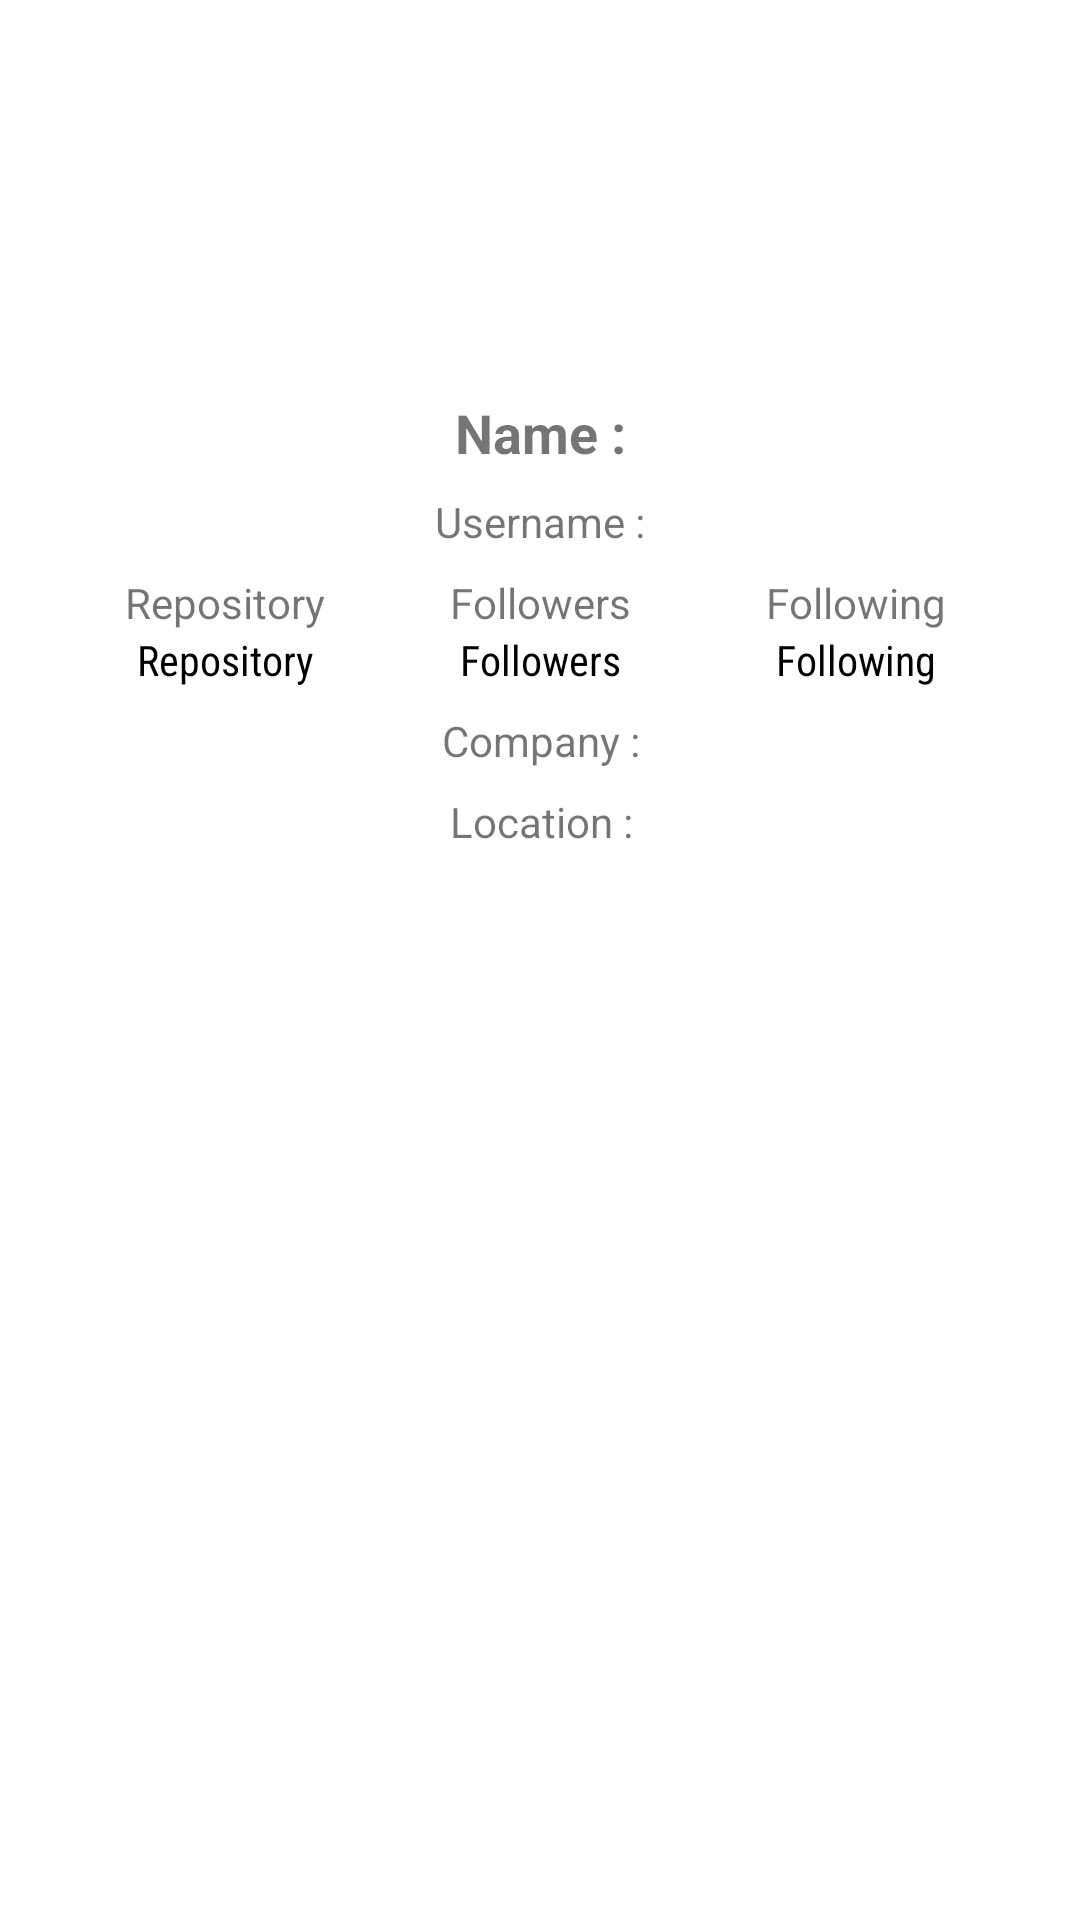

Layout XML and referenced resources for this Android screen:
<!-- AndroidManifest.xml: application theme Theme.GithubUserSubmission -->
<!-- res/layout/activity_user_detail.xml -->
<?xml version="1.0" encoding="utf-8"?>
<androidx.constraintlayout.widget.ConstraintLayout xmlns:android="http://schemas.android.com/apk/res/android"
    xmlns:app="http://schemas.android.com/apk/res-auto"
    xmlns:tools="http://schemas.android.com/tools"
    android:layout_width="match_parent"
    android:layout_height="match_parent"
    tools:context=".UserDetailActivity">

    <ImageView
        android:id="@+id/detail_avatar"
        android:layout_width="100dp"
        android:layout_height="100dp"
        android:layout_marginTop="24dp"
        app:layout_constraintEnd_toEndOf="parent"
        app:layout_constraintStart_toStartOf="parent"
        app:layout_constraintTop_toTopOf="parent"
        tools:srcCompat="@tools:sample/avatars" />

    <TextView
        android:id="@+id/detail_name"
        android:layout_width="wrap_content"
        android:layout_height="wrap_content"
        android:layout_marginTop="8dp"
        app:layout_constraintEnd_toEndOf="parent"
        app:layout_constraintStart_toStartOf="parent"
        app:layout_constraintTop_toBottomOf="@+id/detail_avatar"
        android:textStyle="bold"
        android:textSize="18sp"
        android:text="@string/name"/>

    <TextView
        android:id="@+id/detail_username"
        android:layout_width="wrap_content"
        android:layout_height="wrap_content"
        android:layout_marginTop="8dp"
        app:layout_constraintEnd_toEndOf="parent"
        app:layout_constraintStart_toStartOf="parent"
        app:layout_constraintTop_toBottomOf="@+id/detail_name"
        android:text="@string/username"/>

    <TextView
        android:id="@+id/detail_repository"
        android:layout_width="wrap_content"
        android:layout_height="wrap_content"
        android:layout_marginTop="8dp"
        android:text="@string/repository"
        app:layout_constraintEnd_toStartOf="@+id/detail_followers"
        app:layout_constraintStart_toStartOf="parent"
        app:layout_constraintTop_toBottomOf="@+id/detail_username" />

    <TextView
        android:id="@+id/detail_followers"
        android:layout_width="wrap_content"
        android:layout_height="wrap_content"
        android:layout_marginTop="8dp"
        android:text="@string/followers"
        app:layout_constraintEnd_toEndOf="@+id/detail_username"
        app:layout_constraintStart_toStartOf="@+id/detail_username"
        app:layout_constraintTop_toBottomOf="@+id/detail_username" />

    <TextView
        android:id="@+id/detail_following"
        android:layout_width="wrap_content"
        android:layout_height="wrap_content"
        android:layout_marginTop="8dp"
        android:text="@string/following"
        app:layout_constraintEnd_toEndOf="parent"
        app:layout_constraintStart_toEndOf="@+id/detail_followers"
        app:layout_constraintTop_toBottomOf="@+id/detail_username" />

    <TextView
        android:id="@+id/detail_company"
        android:layout_width="wrap_content"
        android:layout_height="wrap_content"
        android:layout_marginTop="8dp"
        android:text="@string/company"
        app:layout_constraintEnd_toEndOf="@+id/tv_detail_followers"
        app:layout_constraintStart_toStartOf="@+id/tv_detail_followers"
        app:layout_constraintTop_toBottomOf="@+id/tv_detail_followers" />

    <TextView
        android:id="@+id/detail_location"
        android:layout_width="wrap_content"
        android:layout_height="wrap_content"
        android:layout_marginTop="8dp"
        android:text="@string/location"
        app:layout_constraintEnd_toEndOf="@+id/detail_company"
        app:layout_constraintStart_toStartOf="@+id/detail_company"
        app:layout_constraintTop_toBottomOf="@+id/detail_company" />
        

    <TextView
        android:id="@+id/tv_detail_repos"
        android:layout_width="wrap_content"
        android:layout_height="wrap_content"
        android:fontFamily="sans-serif-condensed"
        android:text="@string/repository"
        android:textColor="@android:color/black"
        android:textSize="14sp"
        app:layout_constraintEnd_toEndOf="@+id/detail_repository"
        app:layout_constraintStart_toStartOf="@+id/detail_repository"
        app:layout_constraintTop_toBottomOf="@+id/detail_repository" />


    

    
    <TextView
        android:id="@+id/tv_detail_followers"
        android:layout_width="wrap_content"
        android:layout_height="wrap_content"
        android:fontFamily="sans-serif-condensed"
        android:text="@string/followers"
        android:textColor="@android:color/black"
        android:textSize="14sp"
        app:layout_constraintEnd_toEndOf="@+id/detail_followers"
        app:layout_constraintStart_toStartOf="@+id/detail_followers"
        app:layout_constraintTop_toBottomOf="@+id/detail_followers" />


    

    
    <TextView
        android:id="@+id/tv_detail_following"
        android:layout_width="wrap_content"
        android:layout_height="wrap_content"
        android:fontFamily="sans-serif-condensed"
        android:text="@string/following"
        android:textColor="@android:color/black"
        android:textSize="14sp"
        app:layout_constraintEnd_toEndOf="@+id/detail_following"
        app:layout_constraintStart_toStartOf="@+id/detail_following"
        app:layout_constraintTop_toBottomOf="@+id/detail_following" />


    



</androidx.constraintlayout.widget.ConstraintLayout>
<!-- resources referenced by this layout -->
<resources>
  <string name="company">Company : </string>
  <string name="followers">Followers</string>
  <string name="following">Following</string>
  <string name="location">Location : </string>
  <string name="name">Name : </string>
  <string name="repository">Repository</string>
  <string name="username">Username : </string>
  <style name="Theme.GithubUserSubmission" parent="Theme.MaterialComponents.DayNight.DarkActionBar">
          
          <item name="colorPrimary">@color/navy</item>
          <item name="colorPrimaryVariant">@color/black</item>
          <item name="colorOnPrimary">@color/navy</item>
          
          <item name="colorSecondary">@color/teal_200</item>
          <item name="colorSecondaryVariant">@color/teal_700</item>
          <item name="colorOnSecondary">@color/black</item>
          
          <item name="android:statusBarColor" tools:targetApi="l">?attr/colorPrimaryVariant</item>
          
      </style>
  <color name="navy">#082032</color>
  <color name="black">#FF000000</color>
  <color name="teal_200">#FF03DAC5</color>
  <color name="teal_700">#FF018786</color>
</resources>
